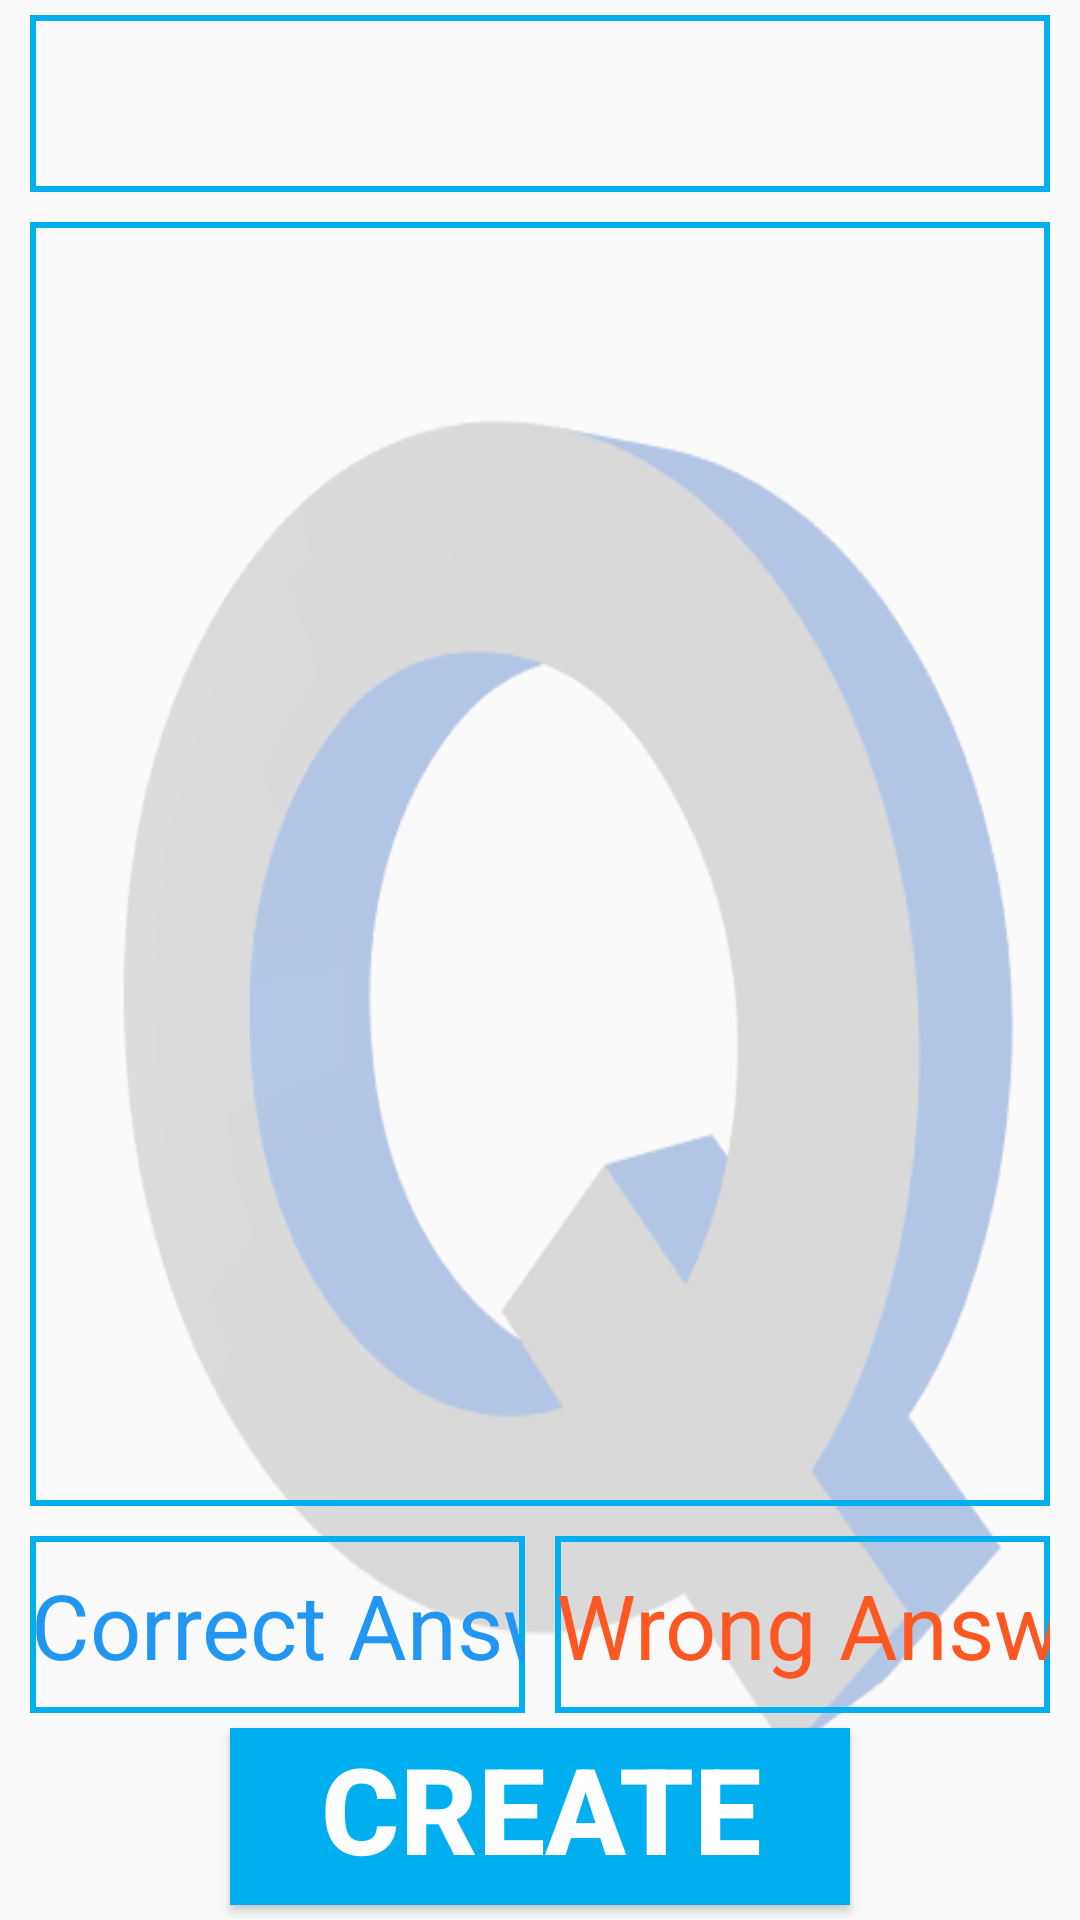

This screen was rendered from an Android layout file. Write that file and the resources it references.
<!-- AndroidManifest.xml: application theme AppTheme -->
<!-- res/layout/activity_create_question.xml -->
<?xml version="1.0" encoding="utf-8"?>

<LinearLayout xmlns:android="http://schemas.android.com/apk/res/android"
    xmlns:app="http://schemas.android.com/apk/res-auto"
    xmlns:tools="http://schemas.android.com/tools"
    android:layout_width="match_parent"
    android:layout_height="match_parent"
    android:background="@drawable/q"
    android:gravity="center"
    android:orientation="vertical"
    tools:context=".CreateQuestionActivity">

    <Spinner
        android:id="@+id/createQuestionSpinner"
        android:layout_width="match_parent"
        android:layout_height="match_parent"
        android:layout_marginLeft="10dp"
        android:layout_marginTop="5dp"
        android:layout_marginRight="10dp"
        android:layout_weight="3"
        android:background="@drawable/border_line"
        android:textSize="40dp"/>

    <EditText
        android:id="@+id/createQuestionText"
        android:layout_width="match_parent"
        android:layout_height="match_parent"
        android:layout_margin="10dp"
        android:layout_weight="1"
        android:background="@drawable/border_line"
        android:gravity="center"
        android:textSize="40dp" />

    <LinearLayout
        android:layout_width="match_parent"
        android:layout_height="match_parent"
        android:layout_marginBottom="5dp"
        android:layout_weight="3"
        android:orientation="horizontal">

        <EditText
            android:id="@+id/createQuestionCorrectAnswerText"
            android:layout_width="wrap_content"
            android:layout_height="match_parent"
            android:layout_marginLeft="10dp"
            android:layout_marginRight="5dp"
            android:layout_weight="1"
            android:background="@drawable/border_line"
            android:ems="10"
            android:gravity="center"
            android:hint="Correct Answer"
            android:inputType="textPersonName"
            android:textColorHint="#2196F3"
            android:textSize="30dp" />

        <EditText
            android:id="@+id/createQuestionWrongAnswerText"
            android:layout_width="wrap_content"
            android:layout_height="match_parent"
            android:layout_marginLeft="5dp"
            android:layout_marginRight="10dp"
            android:layout_weight="1"
            android:background="@drawable/border_line"
            android:ems="10"
            android:gravity="center"
            android:hint="Wrong Answer"
            android:inputType="textPersonName"
            android:textColorHint="#FF5722"
            android:textSize="30dp" />

    </LinearLayout>

    <Button
        android:id="@+id/createQuestionButton"
        android:layout_width="wrap_content"
        android:layout_height="match_parent"
        android:layout_marginBottom="5dp"
        android:layout_weight="3"
        android:background="@color/colorPrimary"
        android:paddingLeft="30dp"
        android:paddingRight="30dp"
        android:paddingBottom="10dp"
        android:text="CREATE"
        android:textColor="#FFFFFF"
        android:textSize="40sp"
        android:textStyle="bold"/>

</LinearLayout>
<!-- resources referenced by this layout -->
<resources>
  <color name="colorPrimary">#00AFEF</color>
  <!-- drawable border_line (drawable) -->
  <?xml version="1.0" encoding="utf-8"?>
  
  <layer-list xmlns:android="http://schemas.android.com/apk/res/android" >
  
      <item
          android:bottom="0dp"
          android:left="0dp"
          android:right="0dp"
          android:top="0dp">
          <shape android:shape="rectangle" >
              <stroke
                  android:width="2dp"
                  android:color="@color/colorPrimary" />
  
              <solid android:color="#00000000" />
          </shape>
      </item>
  
  </layer-list>
  <!-- drawable q: png bitmap (drawable, 11914 bytes) -->
  <style name="AppTheme" parent="Theme.AppCompat.Light.NoActionBar">
          
          <item name="colorPrimary">@color/colorPrimary</item>
          <item name="colorPrimaryDark">@color/colorPrimaryDark</item>
          <item name="colorAccent">@color/colorAccent</item>
      </style>
  <color name="colorPrimaryDark">#FFFFFF</color>
  <color name="colorAccent">#0080C0</color>
</resources>
